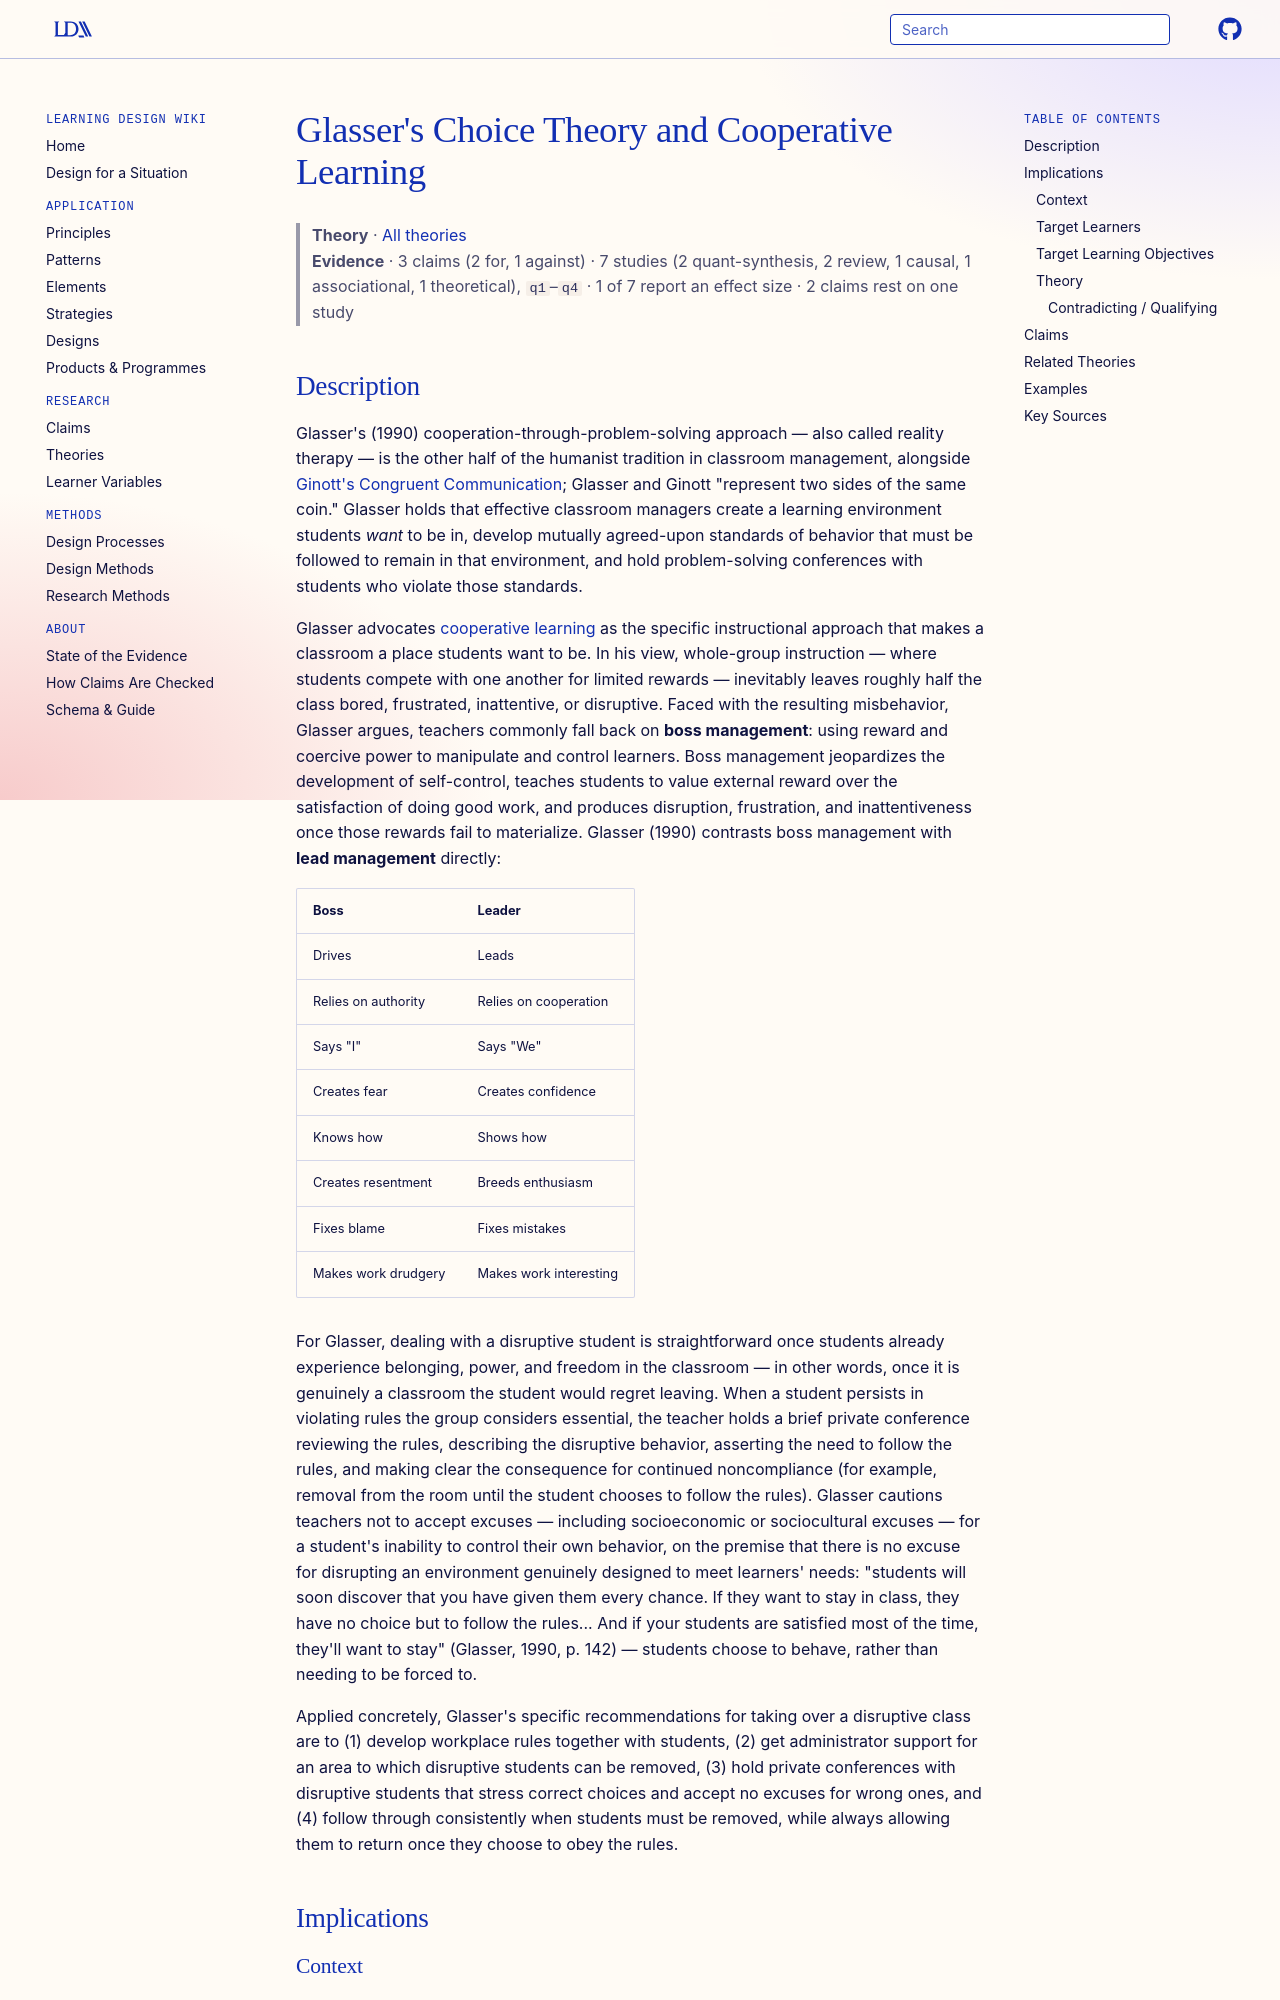

repository: Learning-Design-Alliance/learning-wiki · page: theories/glassers-choice-theory-and-cooperative-learning/index.html · generator: mkdocs

---
type: theory
title: Glasser's Choice Theory and Cooperative Learning
description: Glasser's reality-therapy approach holds that effective classroom managers build an environment students would regret leaving — through mutually agreed-upon rules, cooperative learning instead of competitive whole-group instruction, and "lead management" rather than "boss management" — so that students choose good behavior rather than needing to be forced into it.
canonical: true
status: review
generated:
  by: claude/unspecified
  at: 2026-08-29
---

# Glasser's Choice Theory and Cooperative Learning

> **Theory** · [All theories](index.md)
> **Evidence** · 3 claims (2 for, 1 against) · 7 studies (2 quant-synthesis, 2 review, 1 causal, 1 associational, 1 theoretical), `q1`–`q4` · 1 of 7 report an effect size · 2 claims rest on one study
